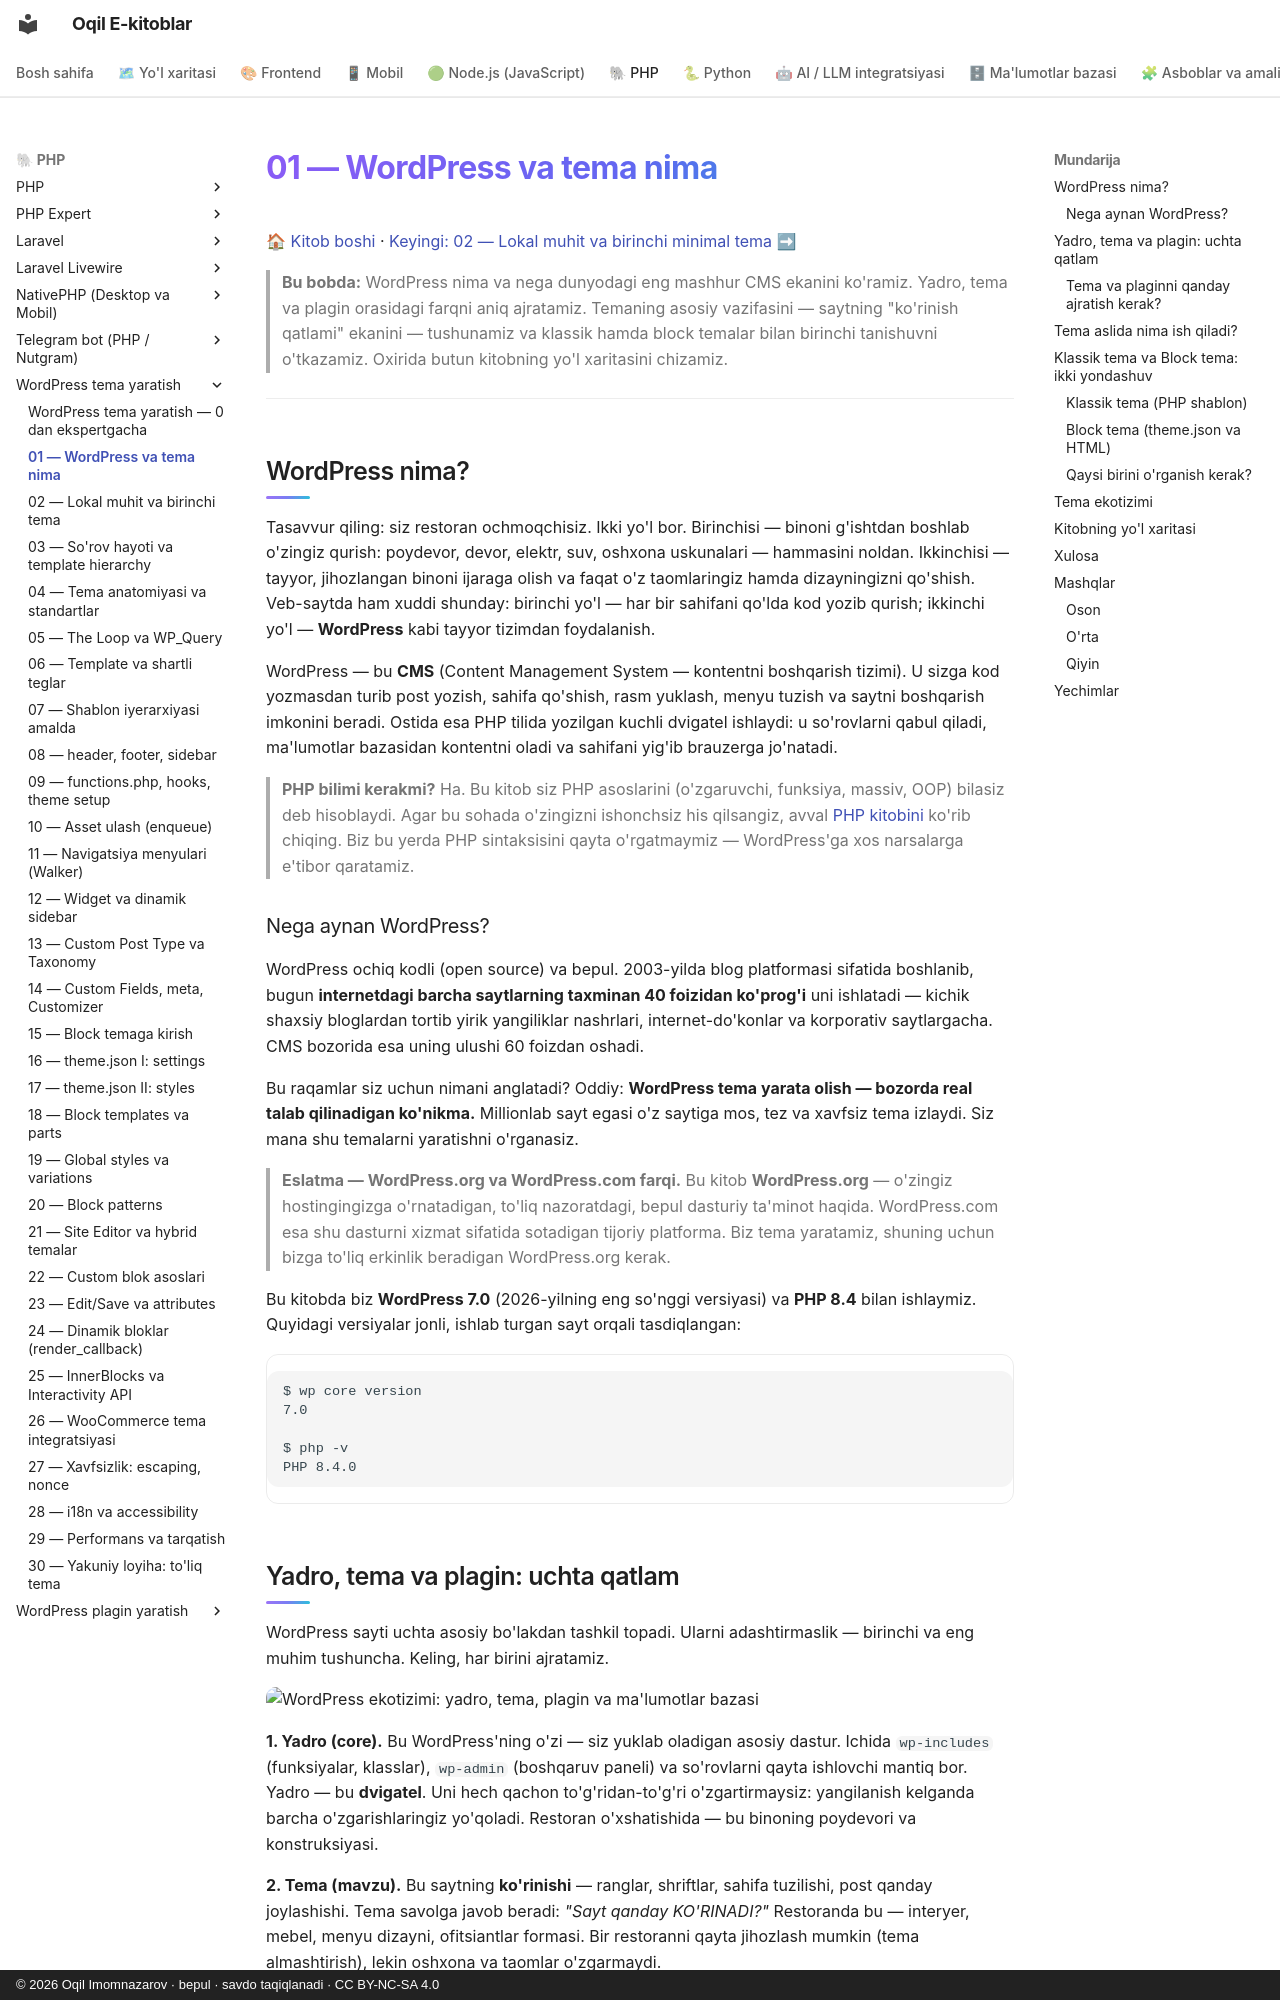

repository: iOqil/e-book · page: wordpress-tema/01-wordpress-tema-nima/index.html · generator: mkdocs · copyright: © 2026 Oqil Imomnazarov · bepul · savdo taqiqlanadi · CC BY-NC-SA 4.0

# 01 — WordPress va tema nima

[🏠 Kitob boshi](./README.md) · [Keyingi: 02 — Lokal muhit va birinchi minimal tema ➡](./02-lokal-muhit-birinchi-tema.md)

> **Bu bobda:** WordPress nima va nega dunyodagi eng mashhur CMS ekanini ko'ramiz. Yadro, tema va plagin orasidagi farqni aniq ajratamiz. Temaning asosiy vazifasini — saytning "ko'rinish qatlami" ekanini — tushunamiz va klassik hamda block temalar bilan birinchi tanishuvni o'tkazamiz. Oxirida butun kitobning yo'l xaritasini chizamiz.

---

## WordPress nima?

Tasavvur qiling: siz restoran ochmoqchisiz. Ikki yo'l bor. Birinchisi — binoni g'ishtdan boshlab o'zingiz qurish: poydevor, devor, elektr, suv, oshxona uskunalari — hammasini noldan. Ikkinchisi — tayyor, jihozlangan binoni ijaraga olish va faqat o'z taomlaringiz hamda dizayningizni qo'shish. Veb-saytda ham xuddi shunday: birinchi yo'l — har bir sahifani qo'lda kod yozib qurish; ikkinchi yo'l — **WordPress** kabi tayyor tizimdan foydalanish.

WordPress — bu **CMS** (Content Management System — kontentni boshqarish tizimi). U sizga kod yozmasdan turib post yozish, sahifa qo'shish, rasm yuklash, menyu tuzish va saytni boshqarish imkonini beradi. Ostida esa PHP tilida yozilgan kuchli dvigatel ishlaydi: u so'rovlarni qabul qiladi, ma'lumotlar bazasidan kontentni oladi va sahifani yig'ib brauzerga jo'natadi.

> **PHP bilimi kerakmi?** Ha. Bu kitob siz PHP asoslarini (o'zgaruvchi, funksiya, massiv, OOP) bilasiz deb hisoblaydi. Agar bu sohada o'zingizni ishonchsiz his qilsangiz, avval [PHP kitobini](../php/README.md) ko'rib chiqing. Biz bu yerda PHP sintaksisini qayta o'rgatmaymiz — WordPress'ga xos narsalarga e'tibor qaratamiz.

### Nega aynan WordPress?

WordPress ochiq kodli (open source) va bepul. 2003-yilda blog platformasi sifatida boshlanib, bugun **internetdagi barcha saytlarning taxminan 40 foizidan ko'prog'i** uni ishlatadi — kichik shaxsiy bloglardan tortib yirik yangiliklar nashrlari, internet-do'konlar va korporativ saytlargacha. CMS bozorida esa uning ulushi 60 foizdan oshadi.

Bu raqamlar siz uchun nimani anglatadi? Oddiy: **WordPress tema yarata olish — bozorda real talab qilinadigan ko'nikma.** Millionlab sayt egasi o'z saytiga mos, tez va xavfsiz tema izlaydi. Siz mana shu temalarni yaratishni o'rganasiz.

> **Eslatma — WordPress.org va WordPress.com farqi.** Bu kitob **WordPress.org** — o'zingiz hostingingizga o'rnatadigan, to'liq nazoratdagi, bepul dasturiy ta'minot haqida. WordPress.com esa shu dasturni xizmat sifatida sotadigan tijoriy platforma. Biz tema yaratamiz, shuning uchun bizga to'liq erkinlik beradigan WordPress.org kerak.

Bu kitobda biz **WordPress 7.0** (2026-yilning eng so'nggi versiyasi) va **PHP 8.4** bilan ishlaymiz. Quyidagi versiyalar jonli, ishlab turgan sayt orqali tasdiqlangan:

```text
$ wp core version
7.0

$ php -v
PHP 8.4.0
```
